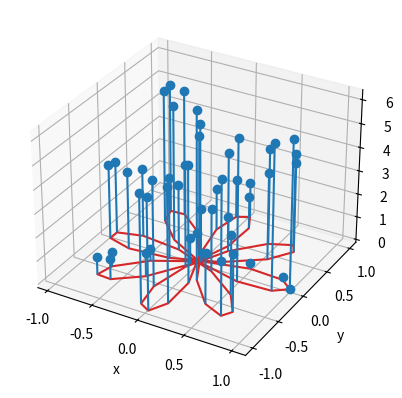

Here is the Python script that generated this plot:
import matplotlib.pyplot as plt
import numpy as np

theta = np.linspace(0, 2 * np.pi)
phi = np.linspace(10, -10)
x = np.cos(4 * theta) * np.cos(theta)
y = np.cos(4 * theta) * np.sin(theta)
z = theta

fig, ax = plt.subplots(subplot_kw=dict(projection='3d'))
ax.stem(x, y, z)

ax.set(xlabel='x', ylabel='y', zlabel='z')

plt.show()